Run: headless pygame with SDL's dummy video driver; simulated clock (each Clock.tick advances the game by its frame time, no real sleeping); random seed 0; keys injected as events and as key.get_pressed() state; no mouse input.
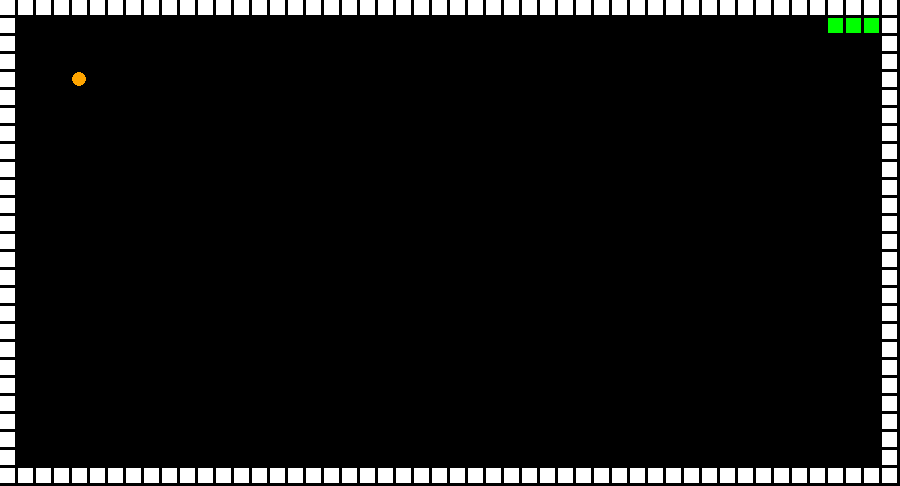
Frame 1 of 4 · flips 1–60 · no input
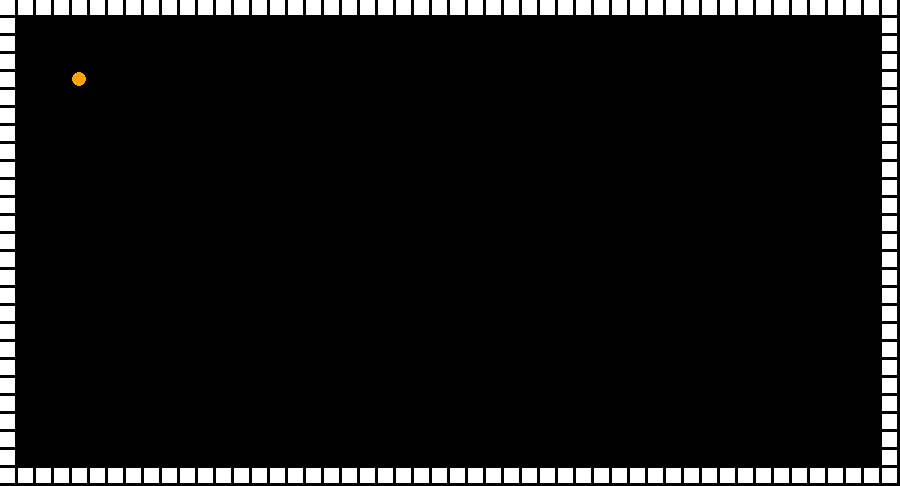
Frame 2 of 4 · flips 61–180 · tapped SPACE, RETURN · held RIGHT (→), D
Frame 3 of 4 · flips 181–300 · held DOWN (↓), S · screen unchanged from frame 2, image omitted
Frame 4 of 4 · flips 301–420 · held LEFT (←), A, UP (↑), W · screen unchanged from frame 3, image omitted

The pygame program that drew these frames:

import pygame
import time
from pygame.locals import *

class Constants:
    # Colors
    WHITE = (255, 255, 255)
    BLACK = (0, 0, 0)
    RED = (255, 0, 0)
    GREEN = (0, 255, 0)
    ORANGE = (255, 165, 0)
    # Food and Snake Dimension
    SNAKE_SIZE = FOOD_SIZE = WALL_UNIT_SIZE = 15
    SNAKE_MID_DIST = FOOD_MID_DIST = 3
    CELL_SIZE = SNAKE_SIZE + SNAKE_MID_DIST
    SNAKE_SPEED = 2
    # Playground Dimensions based on Snake/Food Dimensions
    WIDHT_FACTOR = 50
    HEIGHT_FACTOR = 27
    WIDTH = CELL_SIZE*WIDHT_FACTOR
    HEIGHT = CELL_SIZE*HEIGHT_FACTOR

class Game:
    def __init__(self):
        pygame.init()
        self.playground = pygame.display.set_mode((Constants.WIDTH, Constants.HEIGHT))
        self.playground.fill(Constants.BLACK)
        # init Snake, Food and Wall Objects
        self.snake = Snake(self.playground)
        self.food = Food(self.playground)
        self.wall = Wall(self.playground)
        self.snake.draw()
        self.food.draw()
        self.wall.draw()

    def start(self):
        running = True
        while running:
            for event in pygame.event.get():
                if event.type == KEYDOWN:
                    if event.key == K_UP:
                        self.snake.move_up()
                    elif event.key == K_DOWN:
                        self.snake.move_down()
                    elif event.key == K_LEFT:
                        self.snake.move_left()
                    elif event.key == K_RIGHT:
                        self.snake.move_right()
                    elif event.key == K_ESCAPE:
                        running = False
                elif event.type == QUIT:
                    running = False
            self.play()
            time.sleep(0.18)
    
    def play(self):
        self.snake.walk()
        self.food.draw()
        self.wall.draw()

class Snake:
    def __init__(self, parent_playground, LENGTH=15):
        self.LENGTH = LENGTH
        self.X = [Constants.CELL_SIZE] * self.LENGTH
        self.Y = [Constants.CELL_SIZE] * self.LENGTH
        self.parent_playground = parent_playground
        self.DIRECTION = "RIGHT"
    
    def draw(self):
        self.parent_playground.fill(Constants.BLACK)
        for i in range(self.LENGTH):
            pygame.draw.rect(self.parent_playground, Constants.GREEN, [self.X[i], self.Y[i], Constants.SNAKE_SIZE, Constants.SNAKE_SIZE])
        # flip() => Called in Wall class draw method as it is better to call flip method once per event while loop execution to reduce flickering effect.
        # pygame.display.flip()

    def move_up(self):
        if self.DIRECTION != "DOWN":
            self.DIRECTION = "UP"

    def move_down(self):
        if self.DIRECTION != "UP":
            self.DIRECTION = "DOWN"

    def move_left(self):
        if self.DIRECTION != "RIGHT":
            self.DIRECTION = "LEFT"

    def move_right(self):
        if self.DIRECTION != "LEFT":
            self.DIRECTION = "RIGHT"
    
    def walk(self):
        for i in range(self.LENGTH-1, 0, -1):
            self.X[i] = self.X[i-1]
            self.Y[i] = self.Y[i-1]

        if self.DIRECTION == "UP":
            self.Y[0] -= Constants.SNAKE_SIZE + Constants.SNAKE_MID_DIST
        elif self.DIRECTION == "DOWN":
            self.Y[0] += Constants.SNAKE_SIZE + Constants.SNAKE_MID_DIST
        elif self.DIRECTION == "LEFT":
            self.X[0] -= Constants.SNAKE_SIZE + Constants.SNAKE_MID_DIST
        elif self.DIRECTION == "RIGHT":
            self.X[0] += Constants.SNAKE_SIZE + Constants.SNAKE_MID_DIST
        
        print(self.X,self.Y)
        self.draw()

class Food:
    def __init__(self, parent_playground):
        self.parent_playground = parent_playground
        self.X = Constants.CELL_SIZE*4
        self.Y = Constants.CELL_SIZE*4
    
    def draw(self):
        pygame.draw.circle(self.parent_playground, Constants.ORANGE, (self.X+Constants.FOOD_SIZE/2, self.Y+Constants.FOOD_SIZE/2), Constants.FOOD_SIZE/2)
        # pygame.display.flip() # Called in Wall class draw method

class Wall:
    def __init__(self, parent_playground):
        self.parent_playground = parent_playground
    
    def draw(self):
        # top border
        for i in range(Constants.WIDHT_FACTOR):
            x = i * Constants.CELL_SIZE
            y = 0
            pygame.draw.rect(self.parent_playground, Constants.WHITE, [x, y, Constants.WALL_UNIT_SIZE, Constants.WALL_UNIT_SIZE])
        # down border
        for i in range(Constants.WIDHT_FACTOR):
            x = i * Constants.CELL_SIZE
            y = Constants.HEIGHT - Constants.CELL_SIZE
            pygame.draw.rect(self.parent_playground, Constants.WHITE, [x, y, Constants.WALL_UNIT_SIZE, Constants.WALL_UNIT_SIZE])
        # left border
        for i in range(Constants.WIDHT_FACTOR):
            x = 0
            y = i * Constants.CELL_SIZE
            pygame.draw.rect(self.parent_playground, Constants.WHITE, [x, y, Constants.WALL_UNIT_SIZE, Constants.WALL_UNIT_SIZE])
        # right border
        for i in range(Constants.WIDHT_FACTOR):
            x = Constants.WIDTH - Constants.CELL_SIZE
            y = i * Constants.CELL_SIZE
            pygame.draw.rect(self.parent_playground, Constants.WHITE, [x, y, Constants.WALL_UNIT_SIZE, Constants.WALL_UNIT_SIZE])
        # refreshing the screen
        pygame.display.flip()

if __name__ == '__main__':
    game = Game()
    game.start()
